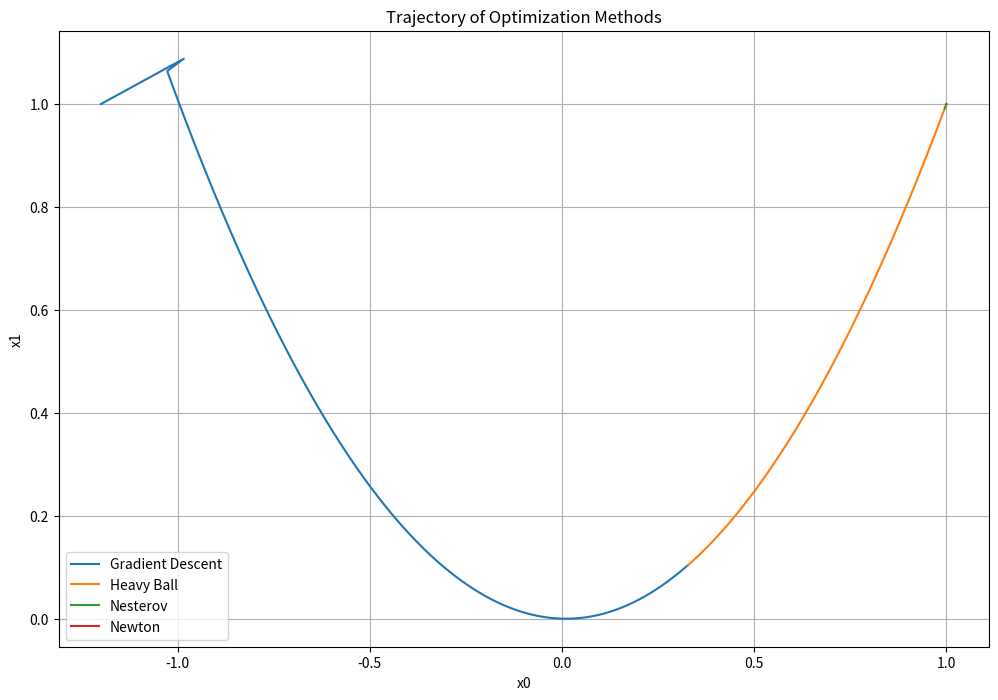

Recreate this plot in Python.
import numpy as np
import matplotlib.pyplot as plt
import time

# Функция Розенброка
def rosenbrock(x):
    return (1 - x[0]) ** 2 + 100 * (x[1] - x[0] ** 2) ** 2

# Градиент функции Розенброка
def rosenbrock_gradient(x):
    grad = np.zeros_like(x)
    grad[0] = -2 * (1 - x[0]) - 400 * x[0] * (x[1] - x[0] ** 2)
    grad[1] = 200 * (x[1] - x[0] ** 2)
    return grad

# Метод градиентного спуска
def gradient_descent(starting_point, learning_rate, beta,  max_iter):
    x = starting_point
    history = []
    for _ in range(max_iter):
        history.append(x.copy())
        x -= learning_rate * rosenbrock_gradient(x)
    return x, history

# Метод тяжелого шарика
def heavy_ball_method(starting_point, learning_rate, beta, max_iter):
    x = starting_point
    v = np.zeros_like(x)
    history = []
    for _ in range(max_iter):
        history.append(x.copy())
        grad = rosenbrock_gradient(x)
        v = beta * v + learning_rate * grad
        x -= v
    return x, history

# Метод Нестерова
def nesterov_method(starting_point, learning_rate, beta, max_iter):
    x = starting_point
    v = np.zeros_like(x)
    history = []
    for _ in range(max_iter):
        history.append(x.copy())
        grad = rosenbrock_gradient(x - beta * v)
        v = beta * v + learning_rate * grad
        x -= v
    return x, history

# Метод Ньютона
def newton_method(starting_point, max_iter):
    x = starting_point
    history = []
    for _ in range(max_iter):
        history.append(x.copy())
        grad = rosenbrock_gradient(x)
        hessian = np.array([[1200 * x[0] ** 2 - 400 * x[1] + 2, -400 * x[0]],
                            [-400 * x[0], 200]])
        x -= np.linalg.solve(hessian, grad)
    return x, history

# Сравнение методов
def compare_methods():
    starting_point = np.array([-1.2, 1.0])
    max_iter = 1000
    learning_rate = 0.001
    beta = 0.9

    # Сравнение времени
    methods = {
        "Gradient Descent": gradient_descent,
        "Heavy Ball": heavy_ball_method,
        "Nesterov": nesterov_method,
        "Newton": newton_method
    }

    results = {}
    for name, method in methods.items():
        start_time = time.time()
        if name == "Newton":
            final_x, history = method(starting_point, max_iter)
        else:
            final_x, history = method(starting_point, learning_rate, beta, max_iter)
        elapsed_time = time.time() - start_time
        results[name] = {
            "final_x": final_x,
            "elapsed_time": elapsed_time,
            "function_calls": len(history),
            "final_value": rosenbrock(final_x)
        }

    # Печать результатов
    for name, result in results.items():
        print(f"{name}:")
        print(f"  Final x: {result['final_x']}")
        print(f"  Time: {result['elapsed_time']:.4f}s")
        print(f"  Function calls: {result['function_calls']}")
        print(f"  Final value: {result['final_value']:.4f}\n")

# Визуализация
def visualize_methods():
    starting_point = np.array([-1.2, 1.0])
    max_iter = 1000
    learning_rate = 0.001
    beta = 0.9

    methods = {
        "Gradient Descent": gradient_descent,
        "Heavy Ball": heavy_ball_method,
        "Nesterov": nesterov_method,
        "Newton": newton_method
    }

    plt.figure(figsize=(12, 8))

    for name, method in methods.items():
        if name == "Newton":
            final_x, history = method(starting_point, max_iter)
        else:
            final_x, history = method(starting_point, learning_rate, beta, max_iter)

        history = np.array(history)
        plt.plot(history[:, 0], history[:, 1], label=name)

    plt.title('Trajectory of Optimization Methods')
    plt.xlabel('x0')
    plt.ylabel('x1')
    plt.legend()
    plt.grid()
    plt.show()

if __name__ == "__main__":
    compare_methods()
    visualize_methods()
